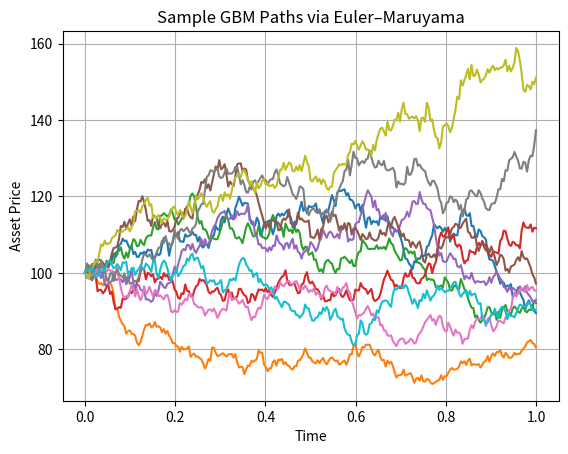

Here is the Python script that generated this plot:
import numpy as np
import matplotlib.pyplot as plt

# Parameters
S0 = 100       # Initial stock price
T = 1.0        # Time to maturity (1 year)
r = 0.05       # Risk-free interest rate i.e bank rates or govt bond rates
sigma = 0.2    # Volatility
M = 10000      # Number of Monte Carlo simulations
N = 252        # Number of time steps (trading days)
dt = T / N     # Time increment
K = 100        # Strike price (price at the time of maturity)

# asset paths using Euler-Maruyama
def simulate_gbm_paths(S0, r, sigma, T, M, N):
    dt = T / N
    S = np.zeros((M, N+1))
    S[:, 0] = S0
    for t in range(1, N+1):
        dW = np.random.normal(0, np.sqrt(dt), M) #expected payoff at the time maturity
        S[:, t] = S[:, t-1] + r * S[:, t-1] * dt + sigma * S[:, t-1] * dW
    return S

# European Call Option
def european_call(S_paths, K):
    ST = S_paths[:, -1]
    payoff = np.maximum(ST - K, 0) #expected payoff at the time maturity
    return np.exp(-r * T) * np.mean(payoff)# discounted to the present value at risk free rate

# Arithmetic Asian Call Option
def arithmetic_asian_call(S_paths, K):
    average = np.mean(S_paths[:, 1:], axis=1)
    payoff = np.maximum(average - K, 0) #expected payoff at the time maturity
    return np.exp(-r * T) * np.mean(payoff)# discounted to the present value at risk free rate

# Geometric Asian Call Option
def geometric_asian_call(S_paths, K):
    log_avg = np.mean(np.log(S_paths[:, 1:]), axis=1)
    geo_avg = np.exp(log_avg)
    payoff = np.maximum(geo_avg - K, 0) #expected payoff at the time maturity
    return np.exp(-r * T) * np.mean(payoff)# discounted to the present value at risk free rate

# Lookback Call Option with Floating Strike
def lookback_call_floating(S_paths):
    S_min = np.min(S_paths, axis=1)
    payoff = S_paths[:, -1] - S_min #expected payoff at the time maturity
    return np.exp(-r * T) * np.mean(payoff)# discounted to the present value at risk free rate

# Generate paths and calculate prices
paths = simulate_gbm_paths(S0, r, sigma, T, M, N)
print("European Call Option Price:", european_call(paths, K))
print("Arithmetic Asian Call Option Price:", arithmetic_asian_call(paths, K))
print("Geometric Asian Call Option Price:", geometric_asian_call(paths, K))
print("Lookback Floating Call Option Price:", lookback_call_floating(paths))

# Plot sample paths
for i in range(10):
    plt.plot(np.linspace(0, T, N+1), paths[i])
plt.title("Sample GBM Paths via Euler–Maruyama")
plt.xlabel("Time")# x= nth day/252
plt.ylabel("Asset Price")
plt.grid(True)
plt.show()
